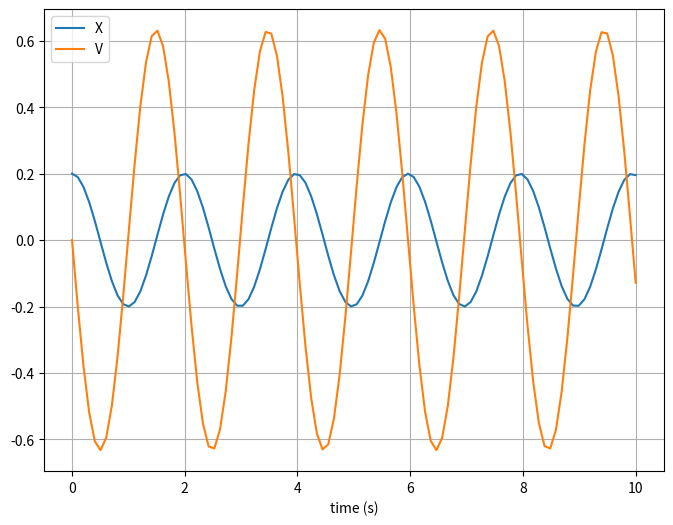

Python code for this plot:
#!/usr/bin/env python
# coding: utf-8

# In[17]:


import numpy as np
import matplotlib.pyplot as plt


# ## Study Oscillator Motion Using Newtonian Equations

# In[21]:


def calc_force(x, v, k, b):
    """
    Calculate force acting ON a body due to 
    a) spring with 'stiffness' k, proportional to displacement x
    b) friction/resistance proportional to velocity v
    """
    
    Fspring = -k*x  # Hooke's law
    Ffriction = -b*v  # simple air-resistance
    F = Fspring + Ffriction
    
    return F


# In[20]:


def delta_x(delta_t, v):
    """
    Calculate the tiny change in position.
    """
    dx = v * delta_t
    return dx


# In[30]:


def delta_v(delta_t, x, v, k, b, m):
    """
    Calculate small change of velocity
    """
    f = calc_force(x, v, k, b)
    a = f / m  # Newton's second law f = ma
    dv = a * delta_t
    return dv


# In[23]:


b = 0.0  # the coefficient of friction, leads to losses

m = 1.0 ## 1 kilogram mass
k = 10.0  # 10 N / m spring constant


# As a start, we will stretch the spring and let it go without imparting any momenum (or velocity)

# In[24]:


x0 = 0.2  # stretch by 20cm
p0 = 0.0  # p = mv, no initial velocity
v0 = p0 / m


# In[25]:


delta_t = 1e-4  # one time step, in seconds. Eyblink is about 0.03s.


# In[26]:


t_final = 10  # we study motion for t_final seconds
N = int(t_final / delta_t)


# In[27]:


# at t=0 we have only initial values for the state components -- (x, v) or (x, p)
# tables of values for time, position, velocity, and momentum
ts = [0]
xs = [x0]
vs = [v0]
ps = [p0]


# In[31]:


# We now will go step-by-step 
for i in range(1, N):
    
    t_old = ts[-1]  # [-1] takes the last element from the table/list, [1] -- the first.
    x_old = xs[-1]
    p_old = ps[-1]
    v_old = vs[-1]
    
    t_new = t_old + delta_t
    x_new = x_old + delta_x(delta_t, v_old)
    v_new = v_old + delta_v(delta_t, x_old, v_old, k, b, m)
    p_new = m * v_new
    
    # save the new time, position, velocity, and momentum so that we can advance again
    ts.append(t_new)
    xs.append(x_new)
    vs.append(v_new)
    ps.append(p_new)


# In[32]:


# Let's plot the results
# First, how position changes in time

plt.figure(figsize=[8,6])

plt.plot(ts, xs, 'r-', alpha=0.4)
plt.xlabel("Time (s)")
plt.ylabel("Position (m)")
plt.title("Oscillatory motion")

plt.grid(1)
plt.show()
plt.close()


# In[33]:


# Next, how velocity changes in time

plt.figure(figsize=[8,6])

plt.plot(ts, vs, 'r-', alpha=0.4)
plt.xlabel("Time (s)")
plt.ylabel("Velocity (m/s)")
plt.title("Oscillatory motion")

plt.grid(1)
plt.show()
plt.close()


# In[35]:


# Let's overlap position vs time and velocity vs time

plt.figure(figsize=[8,6])

plt.plot(ts, xs, 'r-', alpha=0.4, label="X")  # position, red curve
plt.plot(ts, vs, 'b-', alpha=0.4, label="V")  # velocity, blue curve

plt.xlabel("Time (s)")
plt.ylabel("Position (red) and velocity (blue)")
plt.title("Oscillatory motion")
plt.legend(loc="upper left")

plt.grid(1)
plt.show()
plt.close()



# ## Phase Space Representation of Motion (x, p)

# In[36]:


plt.figure(figsize=[8,6])

plt.plot(xs, ps, 'b-', alpha=0.4)
plt.xlabel("Position (m)")
plt.ylabel("Momentum (kg*m/s)")
plt.title("Oscillatory motion")

plt.grid(1)
plt.show()
plt.close()


# ## Using more advanced summation technique Runge-Kutta method

# ### Runge-Kutta method implementation. Details are not important, it is just an advanced summation.

# In[44]:


def rungekutta4(f, y0, t, args=()):
    """
    Implements advanced summation technique.
    The function f is summed over time axis t 
    y0 is the initial value (e.g., x0, v0).

    The function f computes the rates of change of each variable that 
    changes: (del_t x) and (del_t) v for Newtonian mechanics.
    """
    n = len(t)
    y = np.zeros((n, len(y0)))
    y[0] = y0
    
    for i in range(n - 1):
        h = t[i+1] - t[i]  # step size, h = delta_t
        k1 = f(y[i], t[i], *args)
        k2 = f(y[i] + k1 * h / 2., t[i] + h / 2., *args)
        k3 = f(y[i] + k2 * h / 2., t[i] + h / 2., *args)
        k4 = f(y[i] + k3 * h, t[i] + h, *args)
        y[i+1] = y[i] + (h / 6.) * (k1 + 2*k2 + 2*k3 + k4)
    return y


# In[45]:


def update_func(y, t, k, b, m):
    """
    Function that calculates the changes of the variables y=(x,v).
    d_t x = y[1]
    d_t v = y
    """
    x = y[0]
    v = y[1]

    f = -k*x-b*v  # calculate force

    # calculate rate of change
    del_t_x = v  # v
    del_t_v = f / m
    
    return np.array([del_t_x, del_t_v])


# In[46]:


ts = np.linspace(0, 10, 100)  # time table, from 0 to 10, 100 steps

# now find the solution using Runge-Kutta 4th order method
# arguments in args represent the physical parameters for spring constant, mass, and air resistance
rk_soln = rungekutta4(update_func, [x0, v0], ts, args=(k, b, m))


# In[47]:


# Now let's plot it
plt.figure(figsize=[8,6])

# extract positions and velocities from the solution
rk_xs = rk_soln[:, 0]
rk_vs = rk_soln[:, 1]

plt.plot(ts, rk_xs, label='X')
plt.plot(ts, rk_vs, label='V')

plt.xlabel('time (s)')
plt.grid()
plt.legend(loc="upper left")
plt.show()

#plt.close()


# # Exercise: Implement/improve simple summation method using conservation of energy to ensure that the amplitude of oscillations does not grow

# In[ ]:




